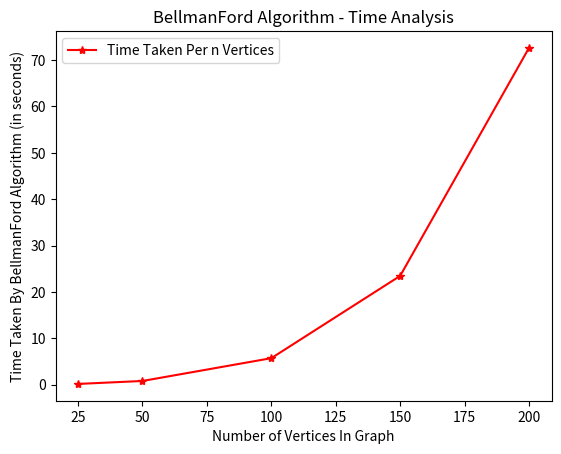

Python code for this plot:
import time
import numpy as np
import matplotlib.pyplot as plt


class Graph:

    def __init__(self, vertices):
        self.V = vertices  # No. of vertices
        self.graph = []

    # function to add an edge to graph
    def addEdge(self, u, v, w):
        self.graph.append([u, v, w])

    # utility function used to print the solution
    def printArr(self, dist):
        print("Vertex Distance from Source")
        for i in range(self.V):
            print("{0}\t\t{1}".format(i, dist[i]))

    def BellmanFord(self, src):

        dist = [float("Inf")] * self.V
        dist[src] = 0

        for _ in range(self.V - 1):

            for u, v, w in self.graph:
                if dist[u] != float("Inf") and dist[u] + w < dist[v]:
                    dist[v] = dist[u] + w

        for u, v, w in self.graph:
            if dist[u] != float("Inf") and dist[u] + w < dist[v]:
                print("Graph contains negative weight cycle")
                return

        # print all distance
        self.printArr(dist)
# g = Graph(150)
# matrix = np.random.randint(5, size=(150,150))
# # print(matrix)
# i = 0
# for node in matrix:
#     x = 0
#     for index in node:
#         g.addEdge(i, x, index)
#         x += 1
#     i += 1

# while True:
#     try:
#         start_time = time.time()
#         g.BellmanFord(0)
#         end_time = time.time()
#         print("Total time = ", end_time - start_time)
#         break
#     except:
#         pass


# # Values of x and y are plotted after testing each case
# # x-axis values
x = [25, 50, 100, 150, 200]
# # y-axis values
y = [0.15509796142578125, 0.7905609607696533, 5.7084784507751465, 23.45373249053955 ,72.62042880058289]


# # plotting points as a scatter plot
plt.plot(x, y, label="Time Taken Per n Vertices", color="red",
         marker="*")

# # y-axis label
plt.ylabel('Time Taken By BellmanFord Algorithm (in seconds)')
# # x-axis label
plt.xlabel('Number of Vertices In Graph')
# # plot title
plt.title('BellmanFord Algorithm - Time Analysis')
# # showing legend
plt.legend()

# # function to show the plot
plt.show()
